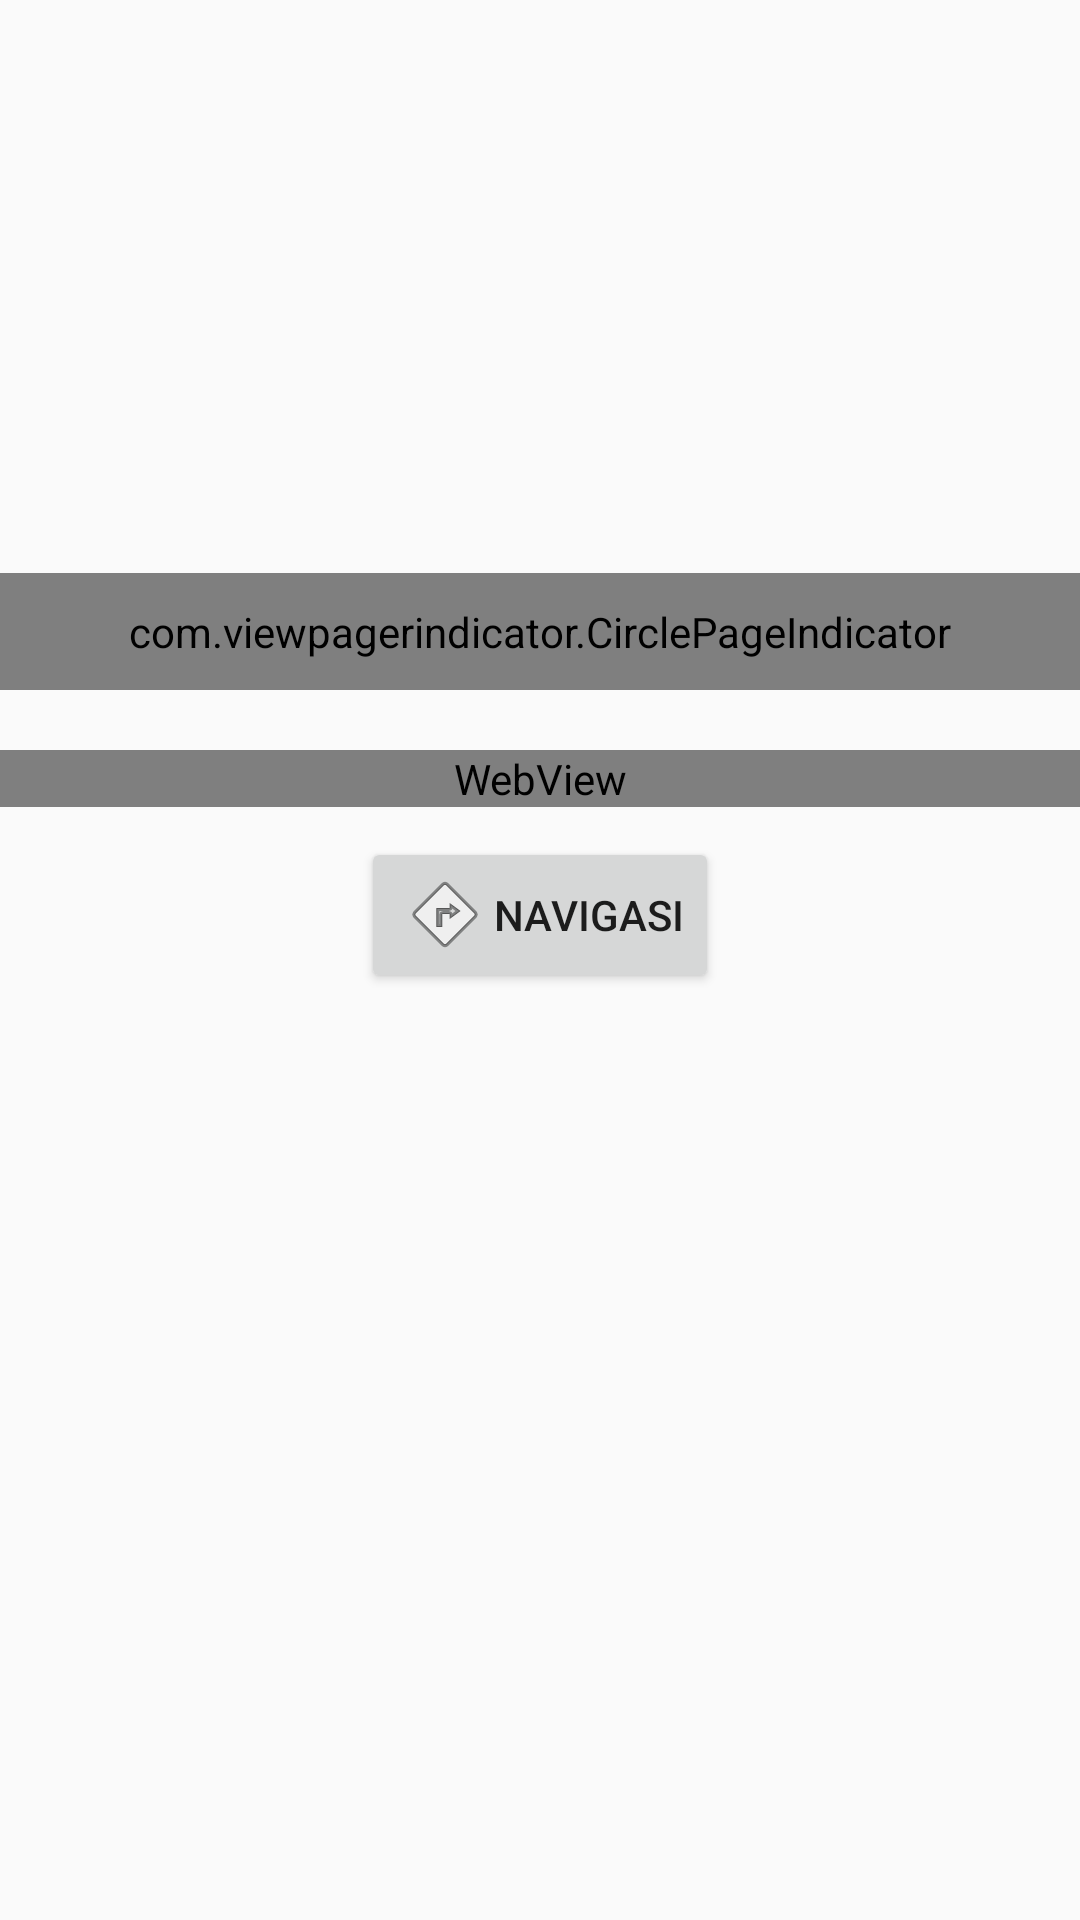

Here is an Android app screen rendered from its layout file. Give the layout XML and the strings, colors and styles it references.
<!-- AndroidManifest.xml: application theme AppTheme -->
<!-- res/layout/activity_wpanenjoan.xml -->
<?xml version="1.0" encoding="utf-8"?>
<ScrollView xmlns:android="http://schemas.android.com/apk/res/android"
    xmlns:app="http://schemas.android.com/apk/res-auto"

    android:layout_width="match_parent"
    android:layout_height="match_parent"
    android:orientation="vertical"
    android:layout_marginTop="20dp">

    <LinearLayout
        android:layout_width="match_parent"
        android:layout_height="match_parent"
        android:orientation="vertical">

    

    <RelativeLayout
        android:layout_width="match_parent"
        android:layout_height="230dp" >

        <android.support.v4.view.ViewPager
            android:id="@+id/pager"
            android:layout_width="match_parent"
            android:layout_height="200dp"
            android:layout_alignParentTop="true" />

        <com.viewpagerindicator.CirclePageIndicator
            android:id="@+id/indicator"
            android:layout_width="fill_parent"
            android:layout_height="wrap_content"
            android:layout_alignParentBottom="true"
            android:layout_centerHorizontal="true"
            android:gravity="bottom"
            android:padding="10dip"
            app:centered="true"
            app:fillColor="#ff0000"
            app:pageColor="#000000"
            app:snap="false" />
    </RelativeLayout>

    <WebView
        android:id="@+id/wv"
        android:layout_width="match_parent"
        android:layout_height="wrap_content"
        android:layout_marginTop="20dp" />

    <Button
        android:id="@+id/btn_navigasi"
        android:layout_gravity="center"
        android:textAlignment="center"
        android:layout_marginTop="10dp"
        android:layout_width="wrap_content"
        android:layout_height="wrap_content"
        android:drawableLeft="@android:drawable/ic_menu_directions"
        android:text="Navigasi"
        android:layout_marginBottom="20dp"/>

    </LinearLayout>
</ScrollView>
<!-- resources referenced by this layout -->
<resources>
  <style name="AppTheme" parent="Theme.AppCompat.Light.DarkActionBar">
          
          <item name="colorPrimary">@color/colorPrimary</item>
          <item name="colorPrimaryDark">@color/colorPrimaryDark</item>
          <item name="colorAccent">@color/colorAccent</item>
      </style>
  <color name="colorPrimary">#fa8072</color>
  <color name="colorPrimaryDark">#cd5c5c</color>
  <color name="colorAccent">#FF4081</color>
</resources>
